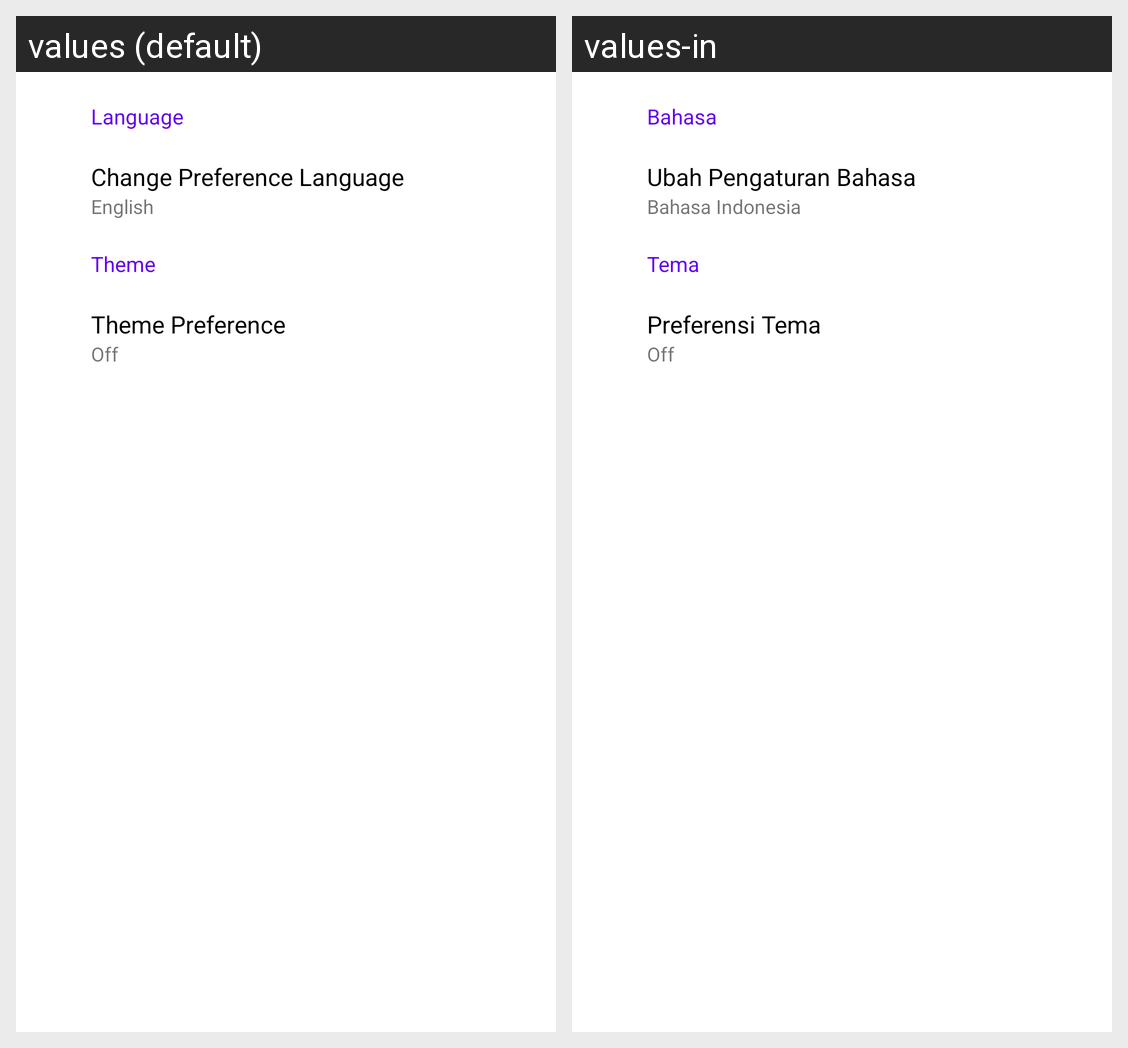

This grid shows one Android layout under two languages. Give, for every string resource on the screen, its name, the default text and each shown locale's text.
Android screen res/layout/activity_settings.xml rendered under 2 locales, left to right: values (default), values-in. Device: Nexus 5 (rendered at 1080×1920; each locale shown at half size, 540×960, under a caption strip naming it); theme Theme.MyGithubUser2.
Strings drawn on this screen, with the default value and each locale's value (text and hints the layout hard-codes, and strings that could not be matched under every locale, appear in the picture but are not listed):

preference_language
  values: Language
  values-in: Bahasa

language_setting
  values: Change Preference Language
  values-in: Ubah Pengaturan Bahasa

chosen_language
  values: English
  values-in: Bahasa Indonesia

preference_theme
  values: Theme
  values-in: Tema

theme_setting
  values: Theme Preference
  values-in: Preferensi Tema

chosen_theme
  values: Off
  values-in: Off
